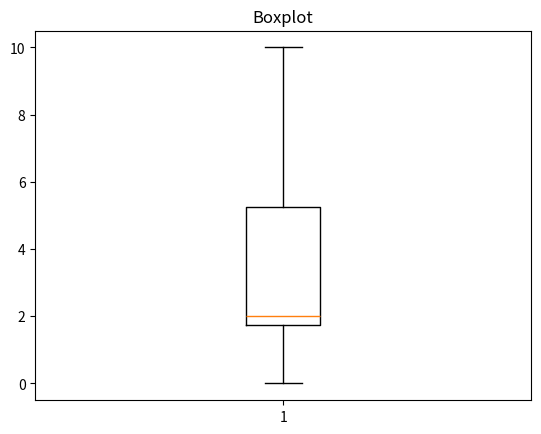

Write the Python code that produced this figure.
import matplotlib.pyplot as plt
import random

vetor = [1, 2, 3, 4, 5, 6, 7, 8, 9, 10]

for i in range (10):
    numero_aleatório = random.randint(0, 5)
    vetor.append(numero_aleatório)

plt.boxplot(vetor)
plt.title("Boxplot")
plt.show()